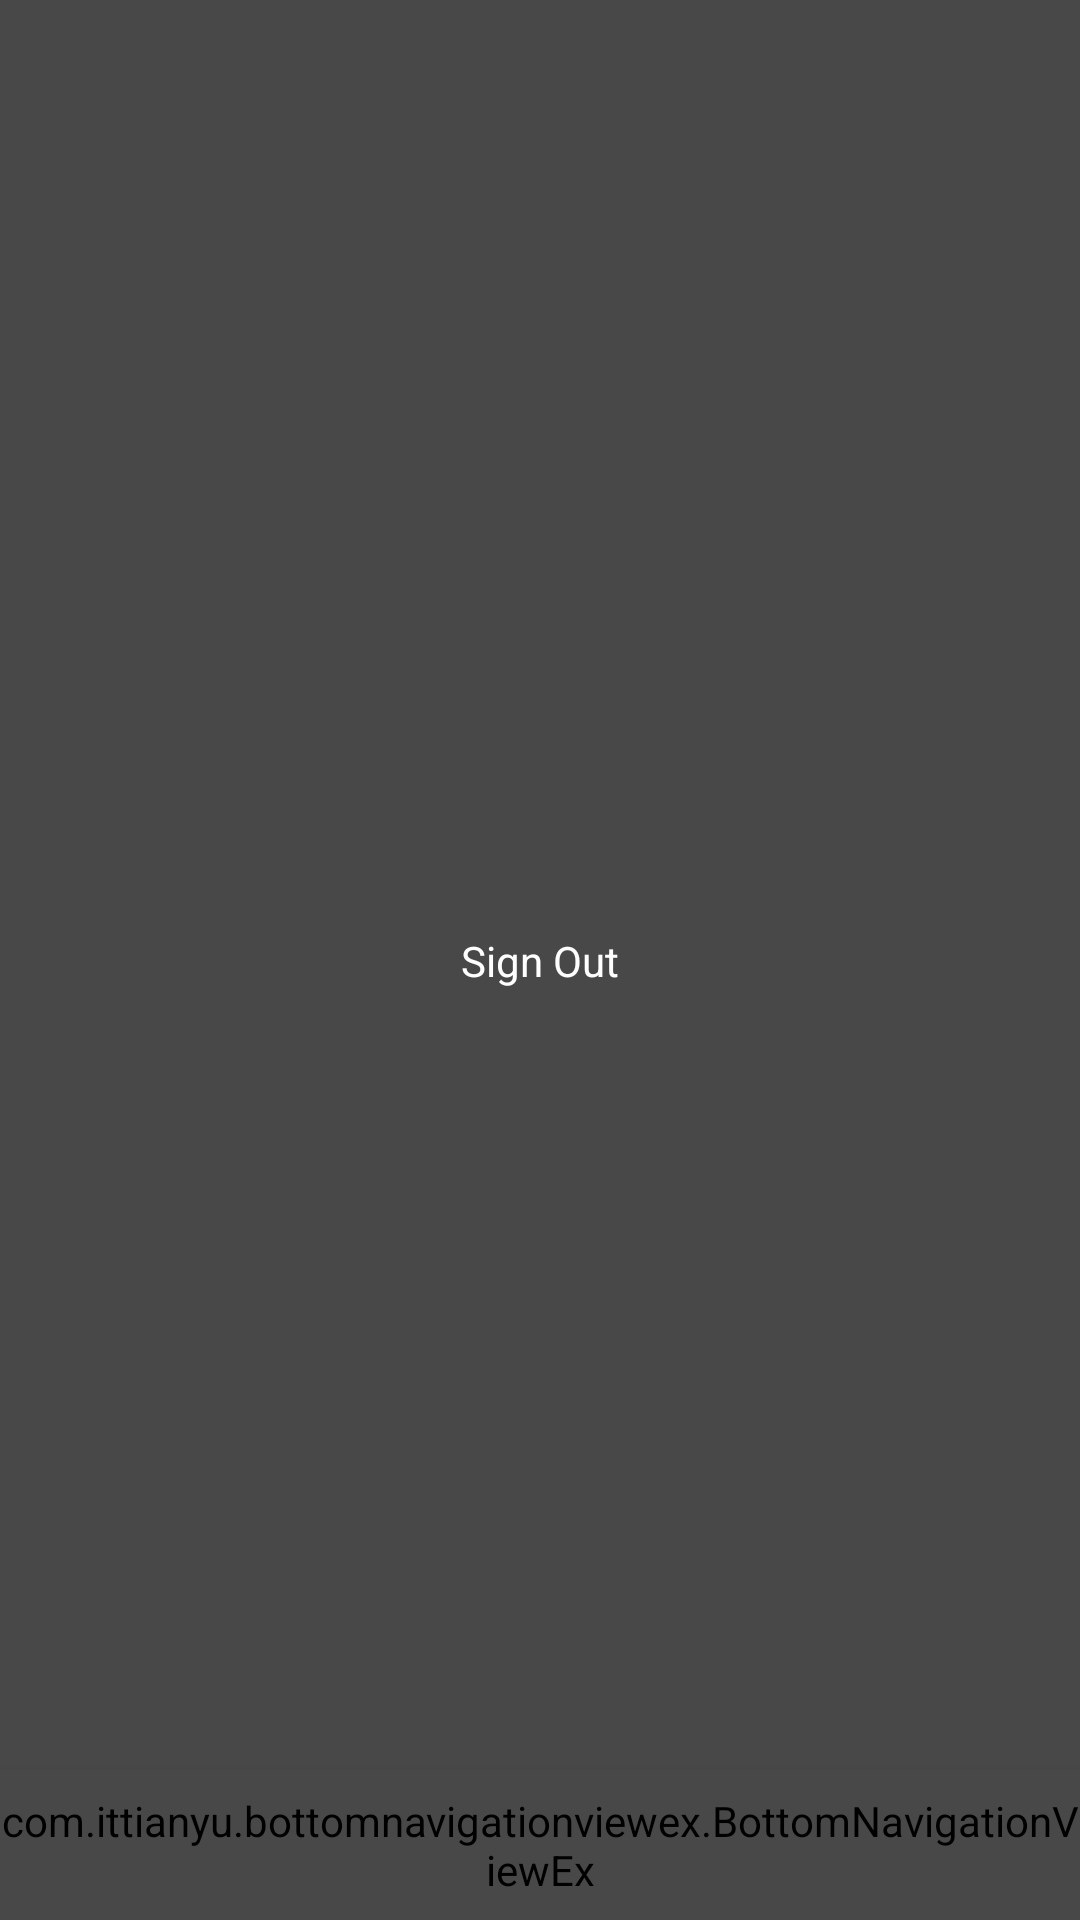

Here is an Android app screen rendered from its layout file. Give the layout XML and the strings, colors and styles it references.
<!-- AndroidManifest.xml: application theme AppTheme -->
<!-- res/layout/activity_home.xml -->
<?xml version="1.0" encoding="utf-8"?>
<android.support.constraint.ConstraintLayout
    xmlns:android="http://schemas.android.com/apk/res/android"
    xmlns:app="http://schemas.android.com/apk/res-auto"
    android:layout_width="match_parent"
    android:layout_height="match_parent">

    <TextView
        android:id="@+id/tv_sign_out"
        android:layout_width="wrap_content"
        android:layout_height="wrap_content"
        android:layout_marginBottom="8dp"
        android:layout_marginEnd="8dp"
        android:layout_marginStart="8dp"
        android:layout_marginTop="8dp"
        android:text="Sign Out"
        app:layout_constraintBottom_toBottomOf="parent"
        app:layout_constraintEnd_toEndOf="parent"
        app:layout_constraintStart_toStartOf="parent"
        app:layout_constraintTop_toTopOf="parent" />

    <include layout="@layout/bottom_nav_view" />

</android.support.constraint.ConstraintLayout>
<!-- res/layout/bottom_nav_view.xml (included above) -->
<?xml version="1.0" encoding="utf-8"?>
<merge xmlns:android="http://schemas.android.com/apk/res/android"
    xmlns:app="http://schemas.android.com/apk/res-auto">

    <com.ittianyu.bottomnavigationviewex.BottomNavigationViewEx
        android:id="@+id/bottom_nav_view"
        android:layout_width="match_parent"
        android:layout_height="50dp"
        android:elevation="4dp"
        app:layout_constraintBottom_toBottomOf="parent"
        app:menu="@menu/bottom_nav_menu" />

</merge>
<!-- resources referenced by this layout -->
<resources>
  <style name="AppTheme" parent="Theme.AppCompat.Light.NoActionBar">
          
          <item name="colorPrimary">@color/colorPrimary</item>
          <item name="colorPrimaryDark">@color/colorPrimaryDark</item>
          <item name="colorAccent">@color/colorAccent</item>
          <item name="android:background">@color/colorPrimary</item>
          <item name="android:textColor">@color/colorWhite</item>
      </style>
  <color name="colorPrimary">#484848</color>
  <color name="colorPrimaryDark">#2b2b2b</color>
  <color name="colorAccent">#00d7d7</color>
  <color name="colorWhite">#FFFFFF</color>
</resources>
